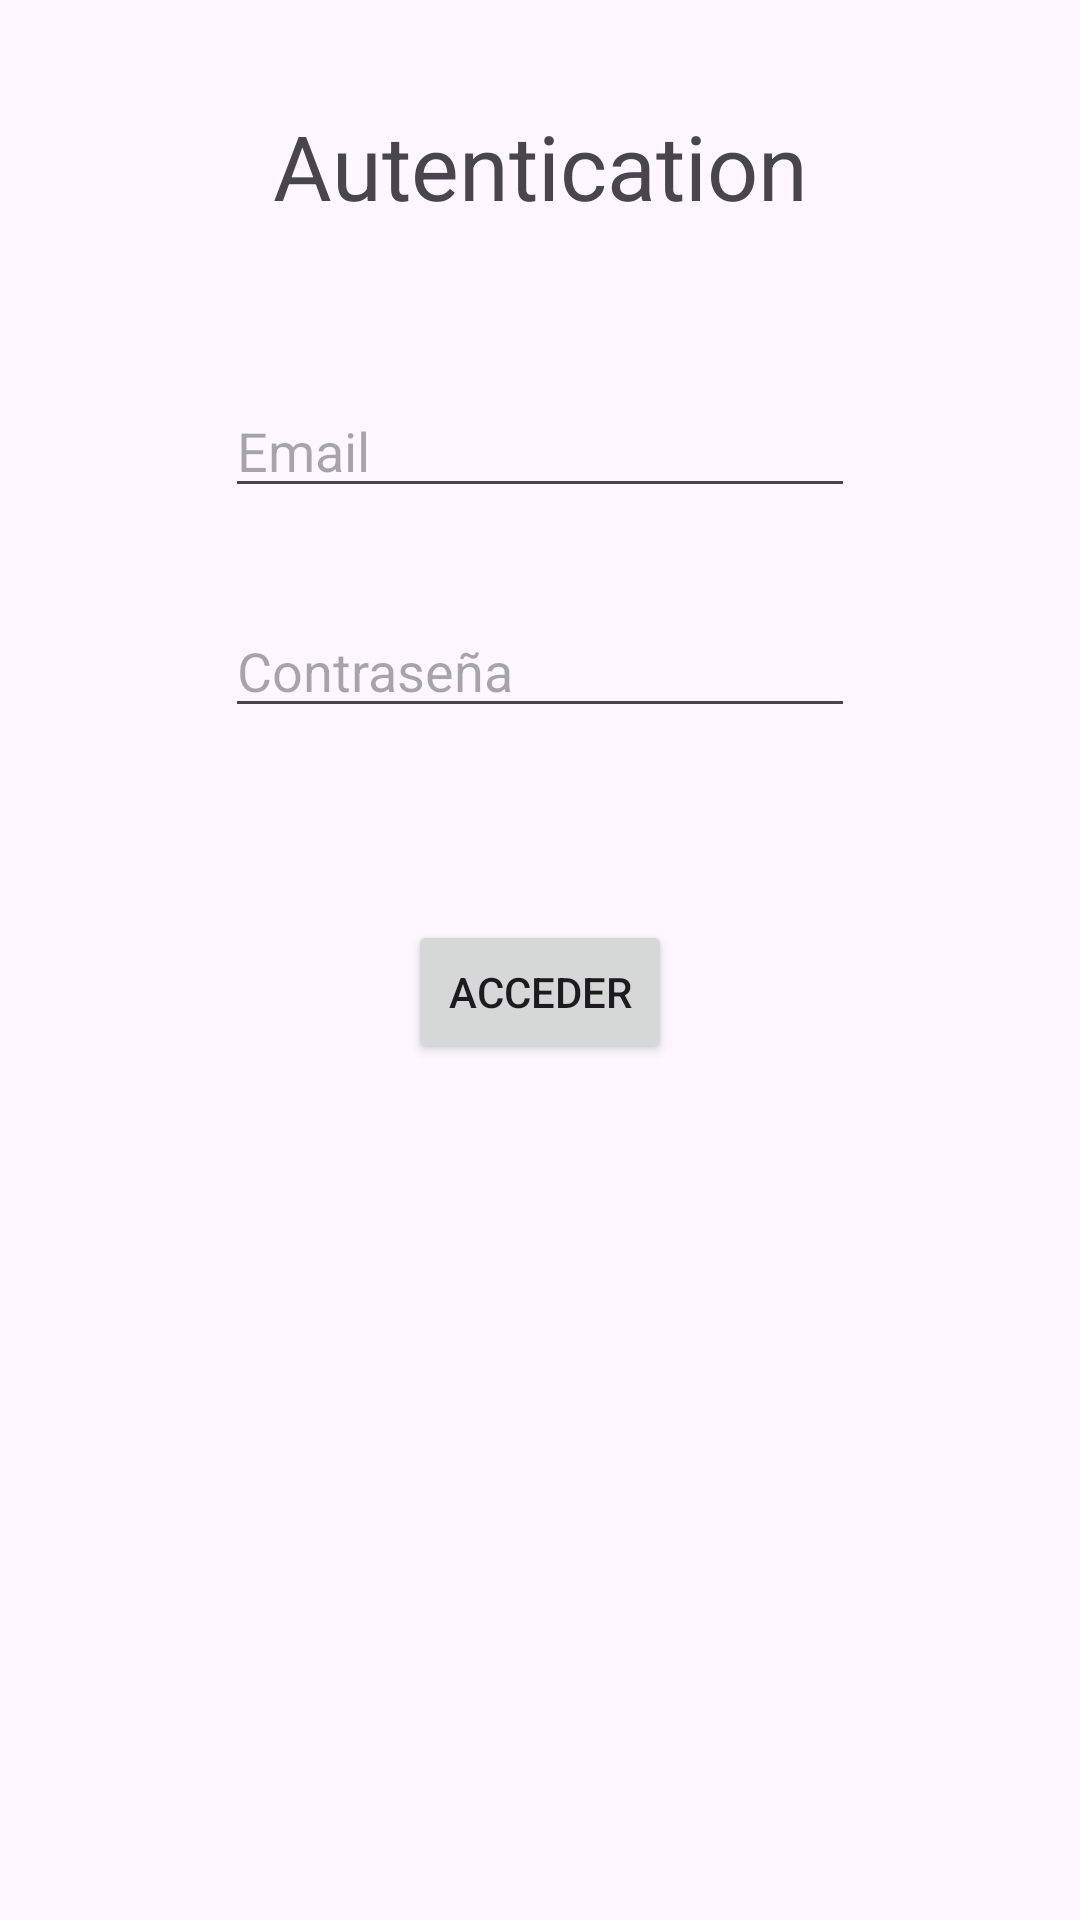

Produce the Android XML layout that renders to this screen, including the resource entries it uses.
<!-- AndroidManifest.xml: application theme Theme.CntgApp -->
<!-- res/layout/activity_autenticacion.xml -->
<?xml version="1.0" encoding="utf-8"?>
<androidx.constraintlayout.widget.ConstraintLayout xmlns:android="http://schemas.android.com/apk/res/android"
    xmlns:app="http://schemas.android.com/apk/res-auto"
    xmlns:tools="http://schemas.android.com/tools"
    android:id="@+id/main"
    android:layout_width="match_parent"
    android:layout_height="match_parent"
    tools:context=".login.AutenticacionActivity">

    <EditText
        android:id="@+id/editTextText3"
        android:layout_width="wrap_content"
        android:layout_height="wrap_content"
        android:layout_marginTop="128dp"
        android:ems="10"
        android:inputType="textEmailAddress"
        android:hint="Email"
        app:layout_constraintEnd_toEndOf="parent"
        app:layout_constraintStart_toStartOf="parent"
        app:layout_constraintTop_toTopOf="parent" />

    <EditText
        android:id="@+id/editTextText4"
        android:layout_width="wrap_content"
        android:layout_height="wrap_content"
        android:layout_marginTop="32dp"
        android:ems="10"
        android:inputType="textWebPassword"
        android:hint="Contraseña"
        app:layout_constraintEnd_toEndOf="parent"
        app:layout_constraintStart_toStartOf="parent"
        app:layout_constraintTop_toBottomOf="@+id/editTextText3" />

    <Button
        android:id="@+id/button6"
        android:layout_width="wrap_content"
        android:layout_height="wrap_content"
        android:layout_marginTop="64dp"
        android:text="ACCEDER"
        android:onClick="login"
        app:layout_constraintEnd_toEndOf="parent"
        app:layout_constraintStart_toStartOf="parent"
        app:layout_constraintTop_toBottomOf="@+id/editTextText4" />

    <TextView
        android:id="@+id/textView3"
        android:layout_width="wrap_content"
        android:layout_height="wrap_content"
        android:layout_marginTop="35dp"
        android:text="Autentication"
        android:textSize="30dp"
        app:layout_constraintEnd_toEndOf="parent"
        app:layout_constraintStart_toStartOf="parent"
        app:layout_constraintTop_toTopOf="parent" />

</androidx.constraintlayout.widget.ConstraintLayout>
<!-- resources referenced by this layout -->
<resources>
  <style name="Theme.CntgApp" parent="Base.Theme.CntgApp" />
  <style name="Base.Theme.CntgApp" parent="Theme.Material3.DayNight.NoActionBar">
          
          
      </style>
</resources>
